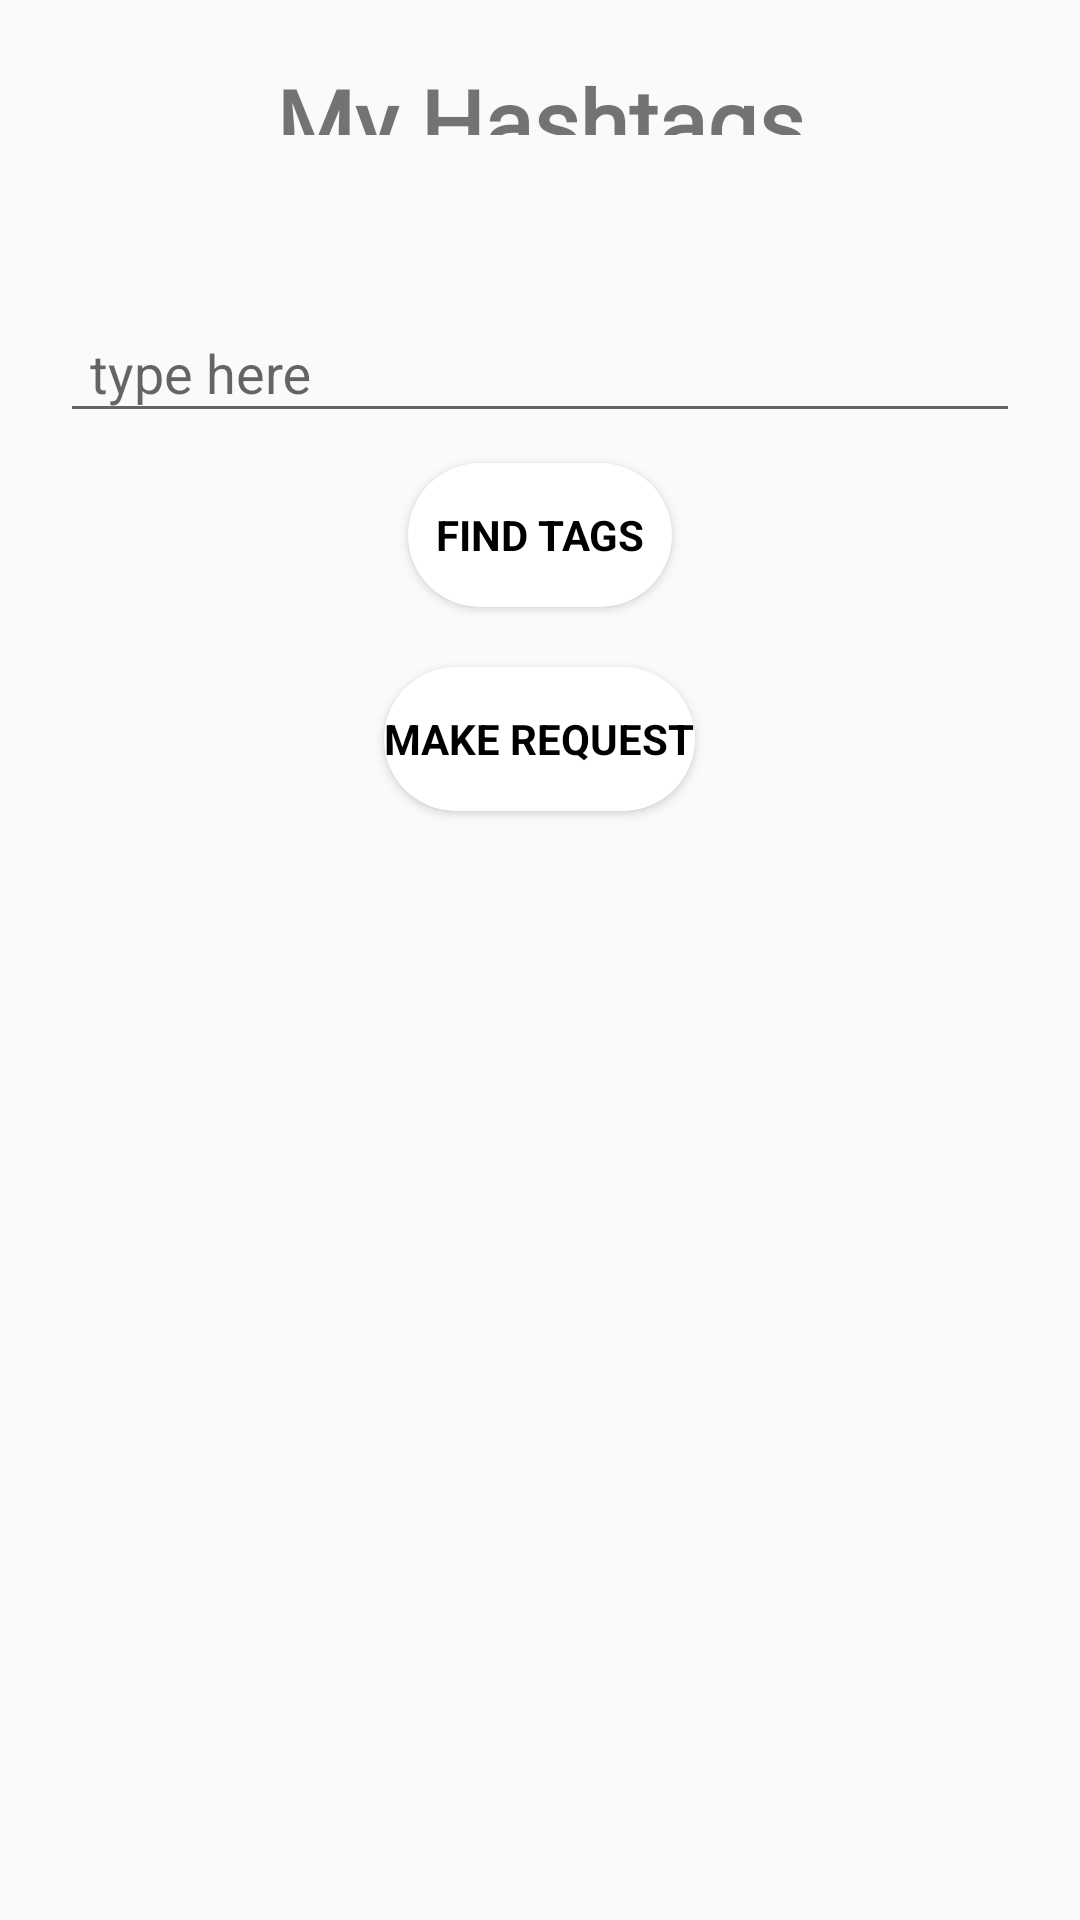

Reconstruct the res/layout file that produces this screen, plus the resources it refers to.
<!-- AndroidManifest.xml: application theme Theme.AppCompat.Light.NoActionBar -->
<!-- res/layout/fragment_my_hashtags.xml -->
<?xml version="1.0" encoding="utf-8"?>
<LinearLayout xmlns:android="http://schemas.android.com/apk/res/android"
    android:id="@+id/fragment_my_hashtags"
    android:layout_width="match_parent"
    android:layout_height="match_parent"
    android:orientation="vertical">



    <TextView
        android:id="@+id/my_hashtags_fragment_title"
        android:layout_width="match_parent"
        android:layout_height="25dp"
        android:layout_marginTop="20dp"
        android:fontFamily="@font/banthink"
        android:text="My Hashtags"
        android:textAlignment="center"
        android:textSize="30dp"
        android:textStyle="bold" />

    <TextView
        android:id="@+id/my_hashtags_fragment_title_request_type"
        android:layout_width="wrap_content"
        android:layout_height="wrap_content"
        android:layout_marginTop="20dp"
        android:textSize="20dp"
        android:layout_gravity="center"/>

    <android.support.design.widget.TextInputLayout
        android:layout_width="match_parent"
        android:layout_height="wrap_content"
        android:layout_marginLeft="20dp"
        android:layout_marginRight="20dp">

        <EditText
            android:id="@+id/request_input_text"
            android:layout_width="match_parent"
            android:layout_height="wrap_content"
            android:hint="type here"
            android:maxLines="5"
            android:paddingEnd="10dp"
            android:paddingStart="10dp"
            android:textColor="@android:color/black" />
    </android.support.design.widget.TextInputLayout>

    <Button
        android:id="@+id/request_find_text_btn"
        style="?android:textAppearanceSmall"
        android:layout_width="wrap_content"
        android:layout_height="wrap_content"
        android:layout_gravity="center"
        android:layout_marginTop="10dp"
        android:background="@drawable/button_shape_green"
        android:text="find tags"
        android:textColor="@android:color/black"
        android:textStyle="bold" />

    <GridView
        android:id="@+id/request_tags_result"
        android:layout_width="match_parent"
        android:layout_height="wrap_content"
        android:layout_centerHorizontal="true"
        android:layout_marginTop="10dp"
        android:numColumns="3"></GridView>


    <Button
        android:id="@+id/make_request_btn"
        style="?android:textAppearanceSmall"
        android:layout_width="wrap_content"
        android:layout_height="wrap_content"
        android:layout_gravity="center"
        android:layout_marginTop="10dp"
        android:background="@drawable/button_shape_green"
        android:text="make request"
        android:textColor="@android:color/black"
        android:textStyle="bold" />
</LinearLayout>
<!-- resources referenced by this layout -->
<resources>
  <!-- drawable button_shape_green (drawable) -->
  <?xml version="1.0" encoding="utf-8"?>
  <selector xmlns:android="http://schemas.android.com/apk/res/android">
      <item android:state_pressed="false">
          <shape android:shape="rectangle">
              <solid android:color='@color/white'/>
              <corners android:radius="30dp"/>
          </shape>
      </item>
  </selector>
  <color name="white">#ffffff</color>
</resources>
